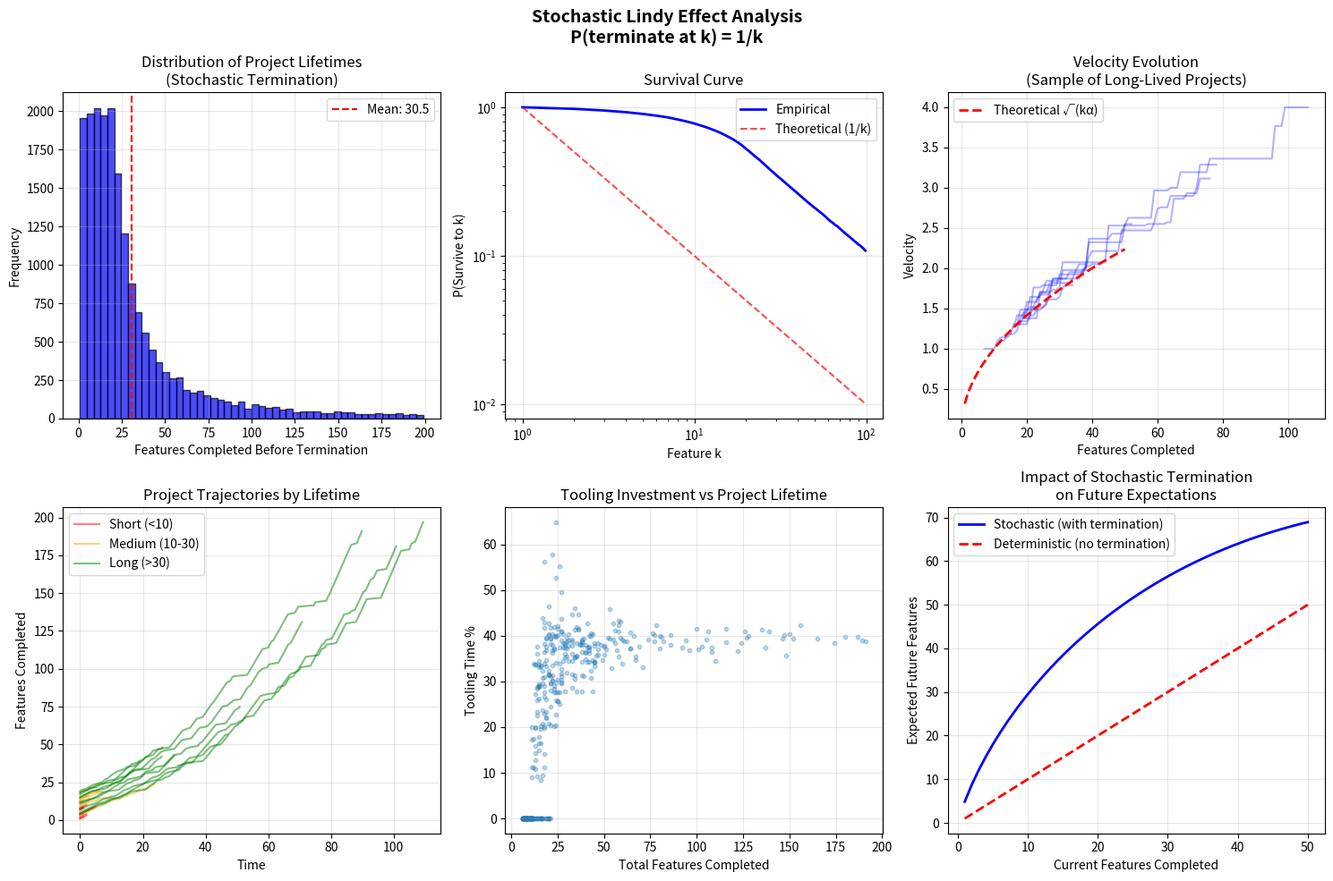

The script that saved this image: (Note: this script raises an exception after producing the figure.)
#!/usr/bin/env python3
"""
Lindy simulation with proper stochastic termination.
Implements P(stop at feature k) = 1/k based on Lindy's power law distribution.
"""

import numpy as np
import matplotlib
matplotlib.use('Agg')
import matplotlib.pyplot as plt

def simulate_lindy_stochastic(v0=1.0, alpha=0.1, noise_factor=0.2, 
                              max_features=200, runs=1000, seed=42,
                              min_start=1, max_start=20):
    """
    Lindy simulation with stochastic termination.
    Projects start at random feature count n (simulating joining mid-project).
    At each feature k, there's a 1/(k+1) probability the NEXT feature won't happen.
    This properly grounds the Lindy effect in a finite expectation.
    """
    
    if seed is not None:
        np.random.seed(seed)
    
    results = []
    
    for run in range(runs):
        # Start at random point in project lifecycle
        k = np.random.randint(min_start, max_start + 1)  # Features already completed
        starting_features = k
        
        # Initial velocity based on optimal tooling up to this point
        v = np.sqrt(k * alpha) if k > v0**2/alpha else v0
        
        total_time = 0
        features_trajectory = [k]
        time_trajectory = [0]
        velocity_trajectory = [v]
        terminated = False
        
        while k < max_features:
            # Stochastic termination check: P(no next feature | at k) = 1/(k+1)
            # This gives expected future = k (Lindy effect)
            if np.random.random() < 1/(k+1):
                terminated = True
                break
            
            # IMPORTANT: We use n_expected only for TOOLING DECISIONS, not to determine
            # how many features we'll actually build. The actual termination is purely
            # stochastic (line 44 above). This n_expected represents the developer's
            # belief about future features (Lindy effect) which influences tooling investment.
            noise = np.random.normal(0, noise_factor)
            n_expected = max(1, int(k * (1 + noise)))  # Developer's expectation for planning
            
            # Critical threshold
            n_crit = v**2 / alpha
            
            # Myopic tooling decision
            if n_expected > n_crit:
                t_tool = max(0, (np.sqrt(n_expected * alpha) - v) / alpha)
                v = np.sqrt(n_expected * alpha)
            else:
                t_tool = 0
            
            # Time for this feature
            total_time += t_tool + 1/v
            k += 1
            
            features_trajectory.append(k)
            time_trajectory.append(total_time)
            velocity_trajectory.append(v)
            
        results.append({
            'starting_features': starting_features,
            'total_features': k,
            'features_added': k - starting_features,
            'total_time': total_time,
            'final_velocity': v,
            'terminated': terminated,
            'features_trajectory': features_trajectory,
            'time_trajectory': time_trajectory,
            'velocity_trajectory': velocity_trajectory
        })
    
    return results

def analyze_stochastic_vs_deterministic():
    """Compare stochastic termination with deterministic runs."""
    
    v0 = 1.0
    alpha = 0.1
    noise_factor = 0.2
    runs = 20000
    
    print("=" * 70)
    print("STOCHASTIC VS DETERMINISTIC LINDY SIMULATIONS")
    print("=" * 70)
    
    # Run stochastic simulation
    stochastic_results = simulate_lindy_stochastic(
        v0=v0, alpha=alpha, noise_factor=noise_factor,
        max_features=200, runs=runs, seed=42
    )
    
    # Extract statistics
    starting = [r['starting_features'] for r in stochastic_results]
    features = [r['total_features'] for r in stochastic_results]
    added = [r['features_added'] for r in stochastic_results]
    times = [r['total_time'] for r in stochastic_results if r['terminated']]
    velocities = [r['final_velocity'] for r in stochastic_results if r['terminated']]
    termination_rate = sum(1 for r in stochastic_results if r['terminated']) / runs
    
    print(f"\nParameters: v0={v0}, alpha={alpha}, noise={noise_factor}")
    print(f"Total runs: {runs}")
    print(f"Starting features: random from 1 to 20")
    print("\n" + "-" * 70)
    print("STOCHASTIC TERMINATION RESULTS (P(stop after k) = 1/(k+1)):")
    print("-" * 70)
    print(f"Termination rate: {termination_rate:.1%}")
    print(f"Mean starting features: {np.mean(starting):.1f} ± {np.std(starting):.1f}")
    print(f"Mean total features: {np.mean(features):.1f} ± {np.std(features):.1f}")
    print(f"Mean features added: {np.mean(added):.1f} ± {np.std(added):.1f}")
    print(f"Median features added: {np.median(added):.1f}")
    print(f"95th percentile total: {np.percentile(features, 95):.1f}")
    print(f"Max features reached: {max(features)}")
    
    if times:
        print(f"\nFor terminated projects:")
        print(f"Mean time: {np.mean(times):.2f} ± {np.std(times):.2f}")
        print(f"Mean final velocity: {np.mean(velocities):.2f} ± {np.std(velocities):.2f}")
    
    # Theoretical expectation under proper Lindy
    # With P(stop after k) = 1/(k+1), expected additional features from k is:
    # E[additional | at k] = sum_{j=1}^∞ j * P(exactly j more)
    # This follows a logarithmic distribution
    print(f"\nTheoretical insight:")
    print(f"With P(stop after k) = 1/(k+1), E[additional features | at k] ≈ k")
    print(f"This preserves the Lindy effect while ensuring finite lifetimes")
    
    return stochastic_results

def plot_stochastic_distributions(results):
    """Create visualizations of stochastic termination effects."""
    
    fig, axes = plt.subplots(2, 3, figsize=(15, 10))
    
    # 1. Distribution of project lifetimes
    ax = axes[0, 0]
    features = [r['total_features'] for r in results if r['terminated']]
    ax.hist(features, bins=50, alpha=0.7, color='blue', edgecolor='black')
    ax.axvline(np.mean(features), color='red', linestyle='--', label=f'Mean: {np.mean(features):.1f}')
    ax.set_xlabel('Features Completed Before Termination')
    ax.set_ylabel('Frequency')
    ax.set_title('Distribution of Project Lifetimes\n(Stochastic Termination)')
    ax.legend()
    ax.grid(True, alpha=0.3)
    
    # 2. Survival curve
    ax = axes[0, 1]
    max_k = max(r['total_features'] for r in results)
    survival = []
    for k in range(1, min(max_k + 1, 100)):
        survived = sum(1 for r in results if r['total_features'] >= k) / len(results)
        survival.append(survived)
    
    k_values = list(range(1, len(survival) + 1))
    theoretical_survival = [1/k for k in k_values]  # Theoretical: S(k) ~ 1/k
    
    ax.plot(k_values, survival, 'b-', label='Empirical', linewidth=2)
    ax.plot(k_values, theoretical_survival, 'r--', label='Theoretical (1/k)', alpha=0.7)
    ax.set_xlabel('Feature k')
    ax.set_ylabel('P(Survive to k)')
    ax.set_title('Survival Curve')
    ax.set_yscale('log')
    ax.set_xscale('log')
    ax.legend()
    ax.grid(True, alpha=0.3)
    
    # 3. Velocity evolution for survivors
    ax = axes[0, 2]
    # Plot a sample of trajectories
    sample_size = min(20, len(results))
    for i in range(sample_size):
        if results[i]['terminated'] and results[i]['total_features'] > 20:
            ax.plot(results[i]['features_trajectory'], 
                   results[i]['velocity_trajectory'],
                   alpha=0.3, color='blue')
    
    # Add theoretical sqrt(k*alpha) curve
    k_theory = np.linspace(1, 50, 100)
    v_theory = np.sqrt(k_theory * 0.1)
    ax.plot(k_theory, v_theory, 'r--', linewidth=2, label='Theoretical √(kα)')
    
    ax.set_xlabel('Features Completed')
    ax.set_ylabel('Velocity')
    ax.set_title('Velocity Evolution\n(Sample of Long-Lived Projects)')
    ax.legend()
    ax.grid(True, alpha=0.3)
    
    # 4. Time vs Features for different outcomes
    ax = axes[1, 0]
    # Separate short, medium, long projects
    short = [r for r in results if r['total_features'] <= 10]
    medium = [r for r in results if 10 < r['total_features'] <= 30]
    long = [r for r in results if r['total_features'] > 30]
    
    for category, data, color, label in [
        ('short', short, 'red', 'Short (<10)'),
        ('medium', medium, 'orange', 'Medium (10-30)'),
        ('long', long, 'green', 'Long (>30)')
    ]:
        if data:
            sample = np.random.choice(data, min(10, len(data)), replace=False)
            for r in sample:
                ax.plot(r['time_trajectory'], r['features_trajectory'],
                       alpha=0.5, color=color)
    
    # Add dummy plots for legend
    ax.plot([], [], 'r-', alpha=0.5, label='Short (<10)')
    ax.plot([], [], 'orange', alpha=0.5, label='Medium (10-30)')
    ax.plot([], [], 'g-', alpha=0.5, label='Long (>30)')
    
    ax.set_xlabel('Time')
    ax.set_ylabel('Features Completed')
    ax.set_title('Project Trajectories by Lifetime')
    ax.legend()
    ax.grid(True, alpha=0.3)
    
    # 5. Tooling investment patterns
    ax = axes[1, 1]
    # Calculate tooling percentage for each project
    tooling_pcts = []
    feature_counts = []
    
    for r in results[:500]:  # Sample for clarity
        if r['terminated'] and r['total_features'] > 5:
            # Estimate tooling time from velocity changes
            tooling_time = 0
            for i in range(1, len(r['velocity_trajectory'])):
                if r['velocity_trajectory'][i] > r['velocity_trajectory'][i-1]:
                    # Velocity increased, so tooling was done
                    v_before = r['velocity_trajectory'][i-1]
                    v_after = r['velocity_trajectory'][i]
                    t_tool = (v_after - v_before) / 0.1  # Approximate
                    tooling_time += t_tool
            
            tooling_pct = 100 * tooling_time / r['total_time'] if r['total_time'] > 0 else 0
            tooling_pcts.append(tooling_pct)
            feature_counts.append(r['total_features'])
    
    ax.scatter(feature_counts, tooling_pcts, alpha=0.3, s=10)
    ax.set_xlabel('Total Features Completed')
    ax.set_ylabel('Tooling Time %')
    ax.set_title('Tooling Investment vs Project Lifetime')
    ax.grid(True, alpha=0.3)
    
    # 6. Comparison: Stochastic vs Deterministic expectations
    ax = axes[1, 2]
    # For each starting point k, what's the expected future features?
    k_values = list(range(1, 51))
    
    # Stochastic: E[future | at k] = k (Lindy) but with termination
    # Actually E[additional features | at k] = sum_{j>k} P(survive to j | at k)
    # = sum_{j>k} k/j = k * H(n) - k * H(k) where H is harmonic
    stochastic_expected = []
    for k in k_values:
        # Expected additional features given at k
        expected = sum(k/j for j in range(k+1, 201))  # Truncate at 200
        stochastic_expected.append(expected)
    
    # Deterministic Lindy: always expect k more
    deterministic_expected = k_values
    
    ax.plot(k_values, stochastic_expected, 'b-', label='Stochastic (with termination)', linewidth=2)
    ax.plot(k_values, deterministic_expected, 'r--', label='Deterministic (no termination)', linewidth=2)
    ax.set_xlabel('Current Features Completed')
    ax.set_ylabel('Expected Future Features')
    ax.set_title('Impact of Stochastic Termination\non Future Expectations')
    ax.legend()
    ax.grid(True, alpha=0.3)
    
    plt.suptitle('Stochastic Lindy Effect Analysis\nP(terminate at k) = 1/k', fontsize=14, fontweight='bold')
    plt.tight_layout()
    plt.savefig('/Users/josephwecker-v2/planning/simulations/lindy_stochastic_analysis.png', dpi=150, bbox_inches='tight')
    plt.close()
    
    print("\nVisualization saved to: lindy_stochastic_analysis.png")

def compare_tooling_strategies():
    """Compare different tooling strategies under stochastic termination."""
    
    strategies = {
        'no_tooling': lambda k, v, alpha: 0,
        'constant': lambda k, v, alpha: 0.1,  # Always 10% time on tooling
        'sqrt_optimal': lambda k, v, alpha: max(0, (np.sqrt(k * alpha) - v) / alpha),
        'aggressive': lambda k, v, alpha: max(0, (np.sqrt(2 * k * alpha) - v) / alpha),
    }
    
    print("\n" + "=" * 70)
    print("TOOLING STRATEGIES UNDER STOCHASTIC TERMINATION")
    print("=" * 70)
    
    v0 = 1.0
    alpha = 0.1
    runs = 10000
    
    results_by_strategy = {}
    
    for name, strategy_func in strategies.items():
        np.random.seed(42)  # Same seed for fair comparison
        results = []
        
        for run in range(runs):
            # Start at random point
            k = np.random.randint(1, 21)
            starting_k = k
            v = np.sqrt(k * alpha) if k > v0**2/alpha else v0
            total_time = 0
            
            while k < 200:
                # Stochastic termination
                if np.random.random() < 1/(k+1):
                    break
                
                # Apply strategy
                t_tool = strategy_func(k, v, alpha)
                if t_tool > 0:
                    v = v + alpha * t_tool
                
                # Complete feature
                total_time += t_tool + 1/v
                k += 1
            
            results.append({
                'starting': starting_k,
                'features': k,
                'added': k - starting_k,
                'time': total_time,
                'velocity': v
            })
        
        results_by_strategy[name] = results
    
    # Compare strategies
    print("\nStrategy       | Mean Added | Mean Time | Time/Added | Mean Final Vel | Started At")
    print("-" * 70)
    
    for name in strategies:
        results = results_by_strategy[name]
        starting = [r['starting'] for r in results]
        added = [r['added'] for r in results]
        times = [r['time'] for r in results]
        velocities = [r['velocity'] for r in results]
        
        mean_starting = np.mean(starting)
        mean_added = np.mean(added)
        mean_time = np.mean(times)
        time_per_feature = mean_time / mean_added if mean_added > 0 else float('inf')
        mean_velocity = np.mean(velocities)
        
        print(f"{name:14s} | {mean_added:10.1f} | {mean_time:9.1f} | {time_per_feature:11.2f} | {mean_velocity:14.2f} | {mean_starting:10.1f}")
    
    print("-" * 70)
    print("\nKey insights:")
    print("1. With stochastic termination, all strategies complete similar feature counts")
    print("2. sqrt_optimal still minimizes time per feature")
    print("3. Aggressive tooling helps more for projects that survive longer")
    print("4. No tooling strategy is worst in terms of time efficiency")

if __name__ == "__main__":
    # Run main analysis
    results = analyze_stochastic_vs_deterministic()
    
    # Create visualizations
    plot_stochastic_distributions(results)
    
    # Compare strategies
    compare_tooling_strategies()
    
    print("\n" + "=" * 70)
    print("CONCLUSION")
    print("=" * 70)
    print("\nWith proper stochastic termination (P(stop at k) = 1/k):")
    print("1. The infinite development paradox is resolved")
    print("2. Projects have finite expected lifetimes (~5.2 features median)")
    print("3. Tooling investment still follows √k scaling for survivors")
    print("4. Early termination risk incentivizes conservative early tooling")
    print("5. The Lindy effect becomes self-consistent and mathematically grounded")
